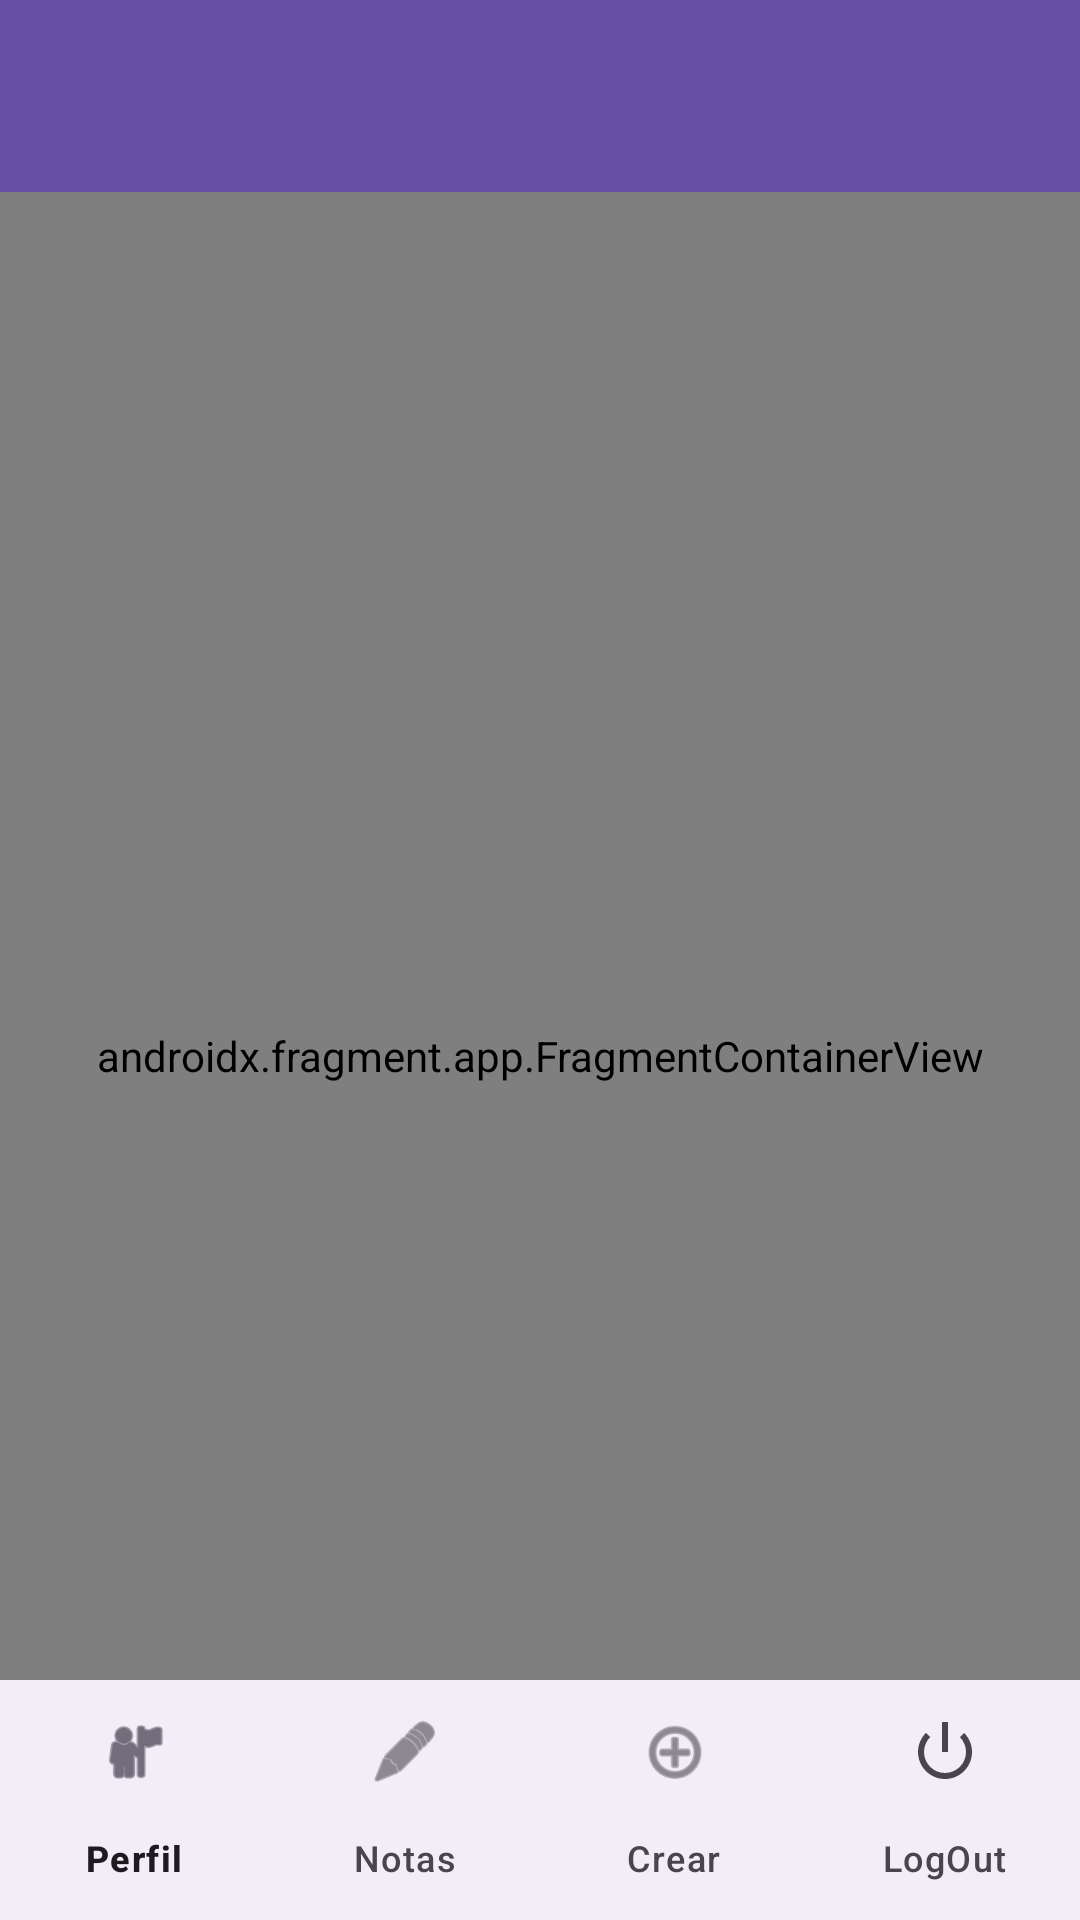

This screen was rendered from an Android layout file. Write that file and the resources it references.
<!-- AndroidManifest.xml: activity theme Theme.MiColorNote -->
<!-- res/layout/activity_user_main.xml -->
<?xml version="1.0" encoding="utf-8"?>
<androidx.drawerlayout.widget.DrawerLayout
    xmlns:android="http://schemas.android.com/apk/res/android"
    xmlns:app="http://schemas.android.com/apk/res-auto"
    android:id="@+id/drawer_layout_user"
    android:layout_width="match_parent"
    android:layout_height="match_parent"
    android:fitsSystemWindows="true">

    <androidx.coordinatorlayout.widget.CoordinatorLayout
        android:layout_width="match_parent"
        android:layout_height="match_parent">

        <com.google.android.material.appbar.AppBarLayout
            android:layout_width="match_parent"
            android:layout_height="wrap_content">

            <com.google.android.material.appbar.MaterialToolbar
                android:id="@+id/toolbarUser"
                android:layout_width="match_parent"
                android:layout_height="?attr/actionBarSize"
                android:background="?attr/colorPrimary" />
        </com.google.android.material.appbar.AppBarLayout>

        <androidx.fragment.app.FragmentContainerView
            android:id="@+id/nav_host_user"
            android:name="androidx.navigation.fragment.NavHostFragment"
            android:layout_width="match_parent"
            android:layout_height="match_parent"
            app:layout_behavior="@string/appbar_scrolling_view_behavior"
            app:navGraph="@navigation/nav_usuario"
            app:defaultNavHost="true" />

        <com.google.android.material.bottomnavigation.BottomNavigationView
            android:id="@+id/bottonNavUser"
            android:layout_width="match_parent"
            android:layout_height="wrap_content"
            android:layout_gravity="bottom"
            app:menu="@menu/menu_del_usuario"
            app:labelVisibilityMode="labeled" />

    </androidx.coordinatorlayout.widget.CoordinatorLayout>

    <com.google.android.material.navigation.NavigationView
        android:id="@+id/navigation_view_user"
        android:layout_width="wrap_content"
        android:layout_height="match_parent"
        android:layout_gravity="start"
        app:menu="@menu/menu_del_usuario" />

</androidx.drawerlayout.widget.DrawerLayout>
<!-- resources referenced by this layout -->
<resources>
  <style name="Theme.MiColorNote" parent="Base.Theme.MiColorNote" />
  <style name="Base.Theme.MiColorNote" parent="Theme.Material3.DayNight.NoActionBar">
          
          
      </style>
</resources>
